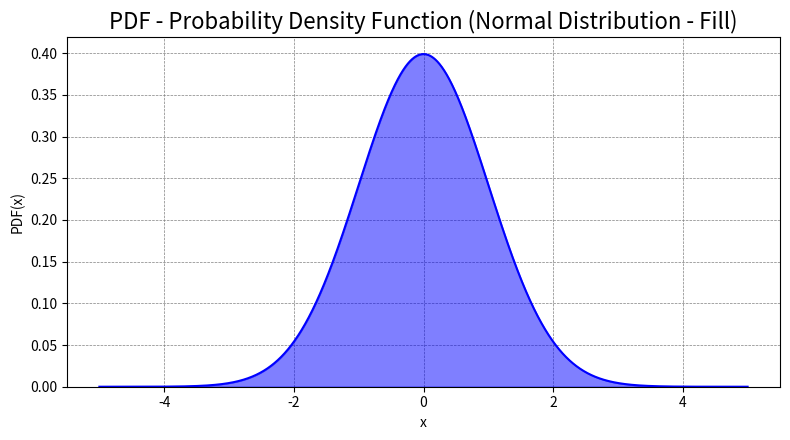

Here is the Python script that generated this plot:


# Libraries

import numpy as np
from scipy.stats import norm
import matplotlib.pyplot as plt



# Main Program ----------------------------------------------------------

# 1- Information

Title = "PDF - Probability Density Function (Normal Distribution - Fill)"

Mean = 0
StdDev = 1

x = np.arange(start= -5, stop= 5, step= 0.001)
y = norm.pdf(x, loc= Mean, scale= StdDev)


# 2- Plotting

fig = plt.figure(figsize= (8, 4.5))
ax = fig.add_subplot(1, 1, 1)

ax.plot(x, y, color= "blue")

ax.set_title(Title, fontsize= 16)

ax.set_xlabel("x")

ax.set_ylabel("PDF(x)")
ax.set_ylim(bottom= 0)

ax.grid(color= "grey", linestyle= "--", linewidth= 0.5)
ax.set_axisbelow(True)

ax.fill_between(x, y, color= "blue", alpha= 0.5)


plt.tight_layout()
plt.savefig(Title, dpi= 240)
plt.show()
